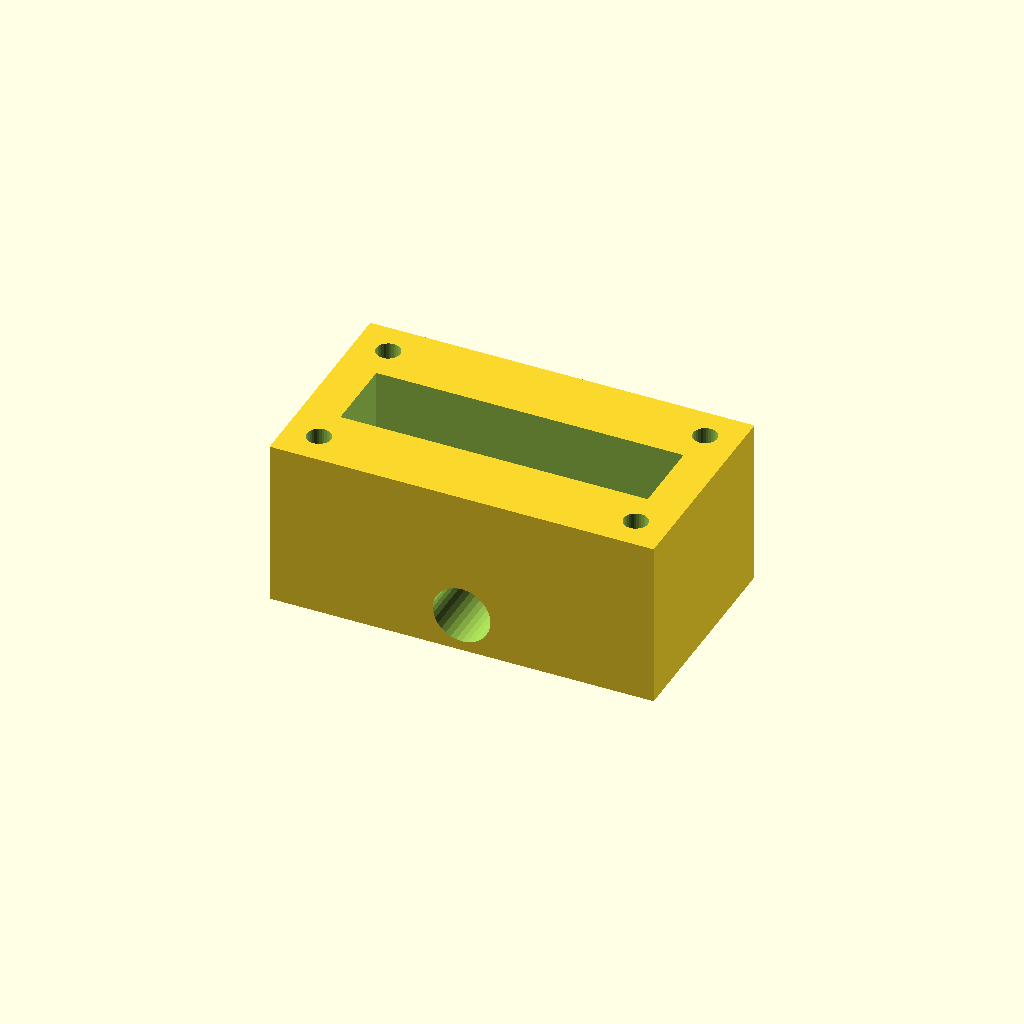
Cell 1: the model at its default parameters.
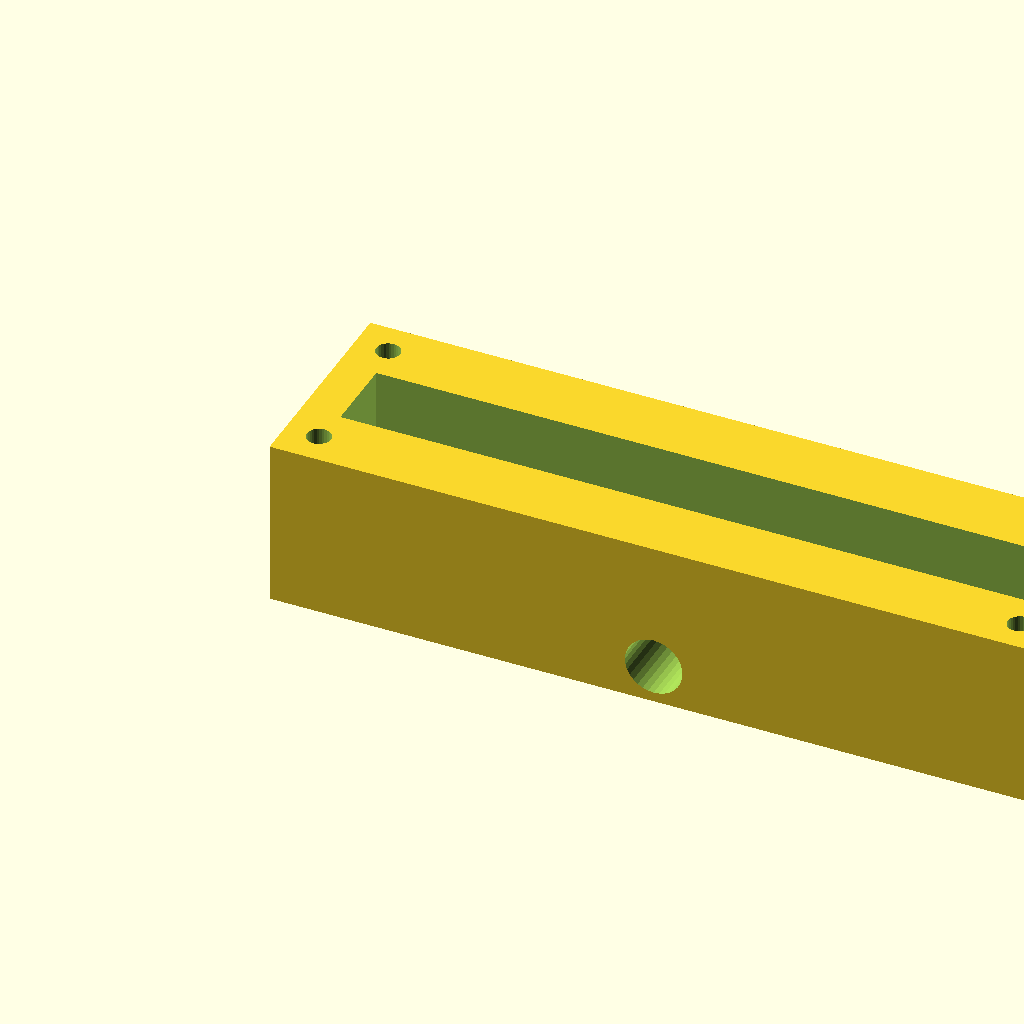
Cell 2: block_l = 160 (everything else at default).
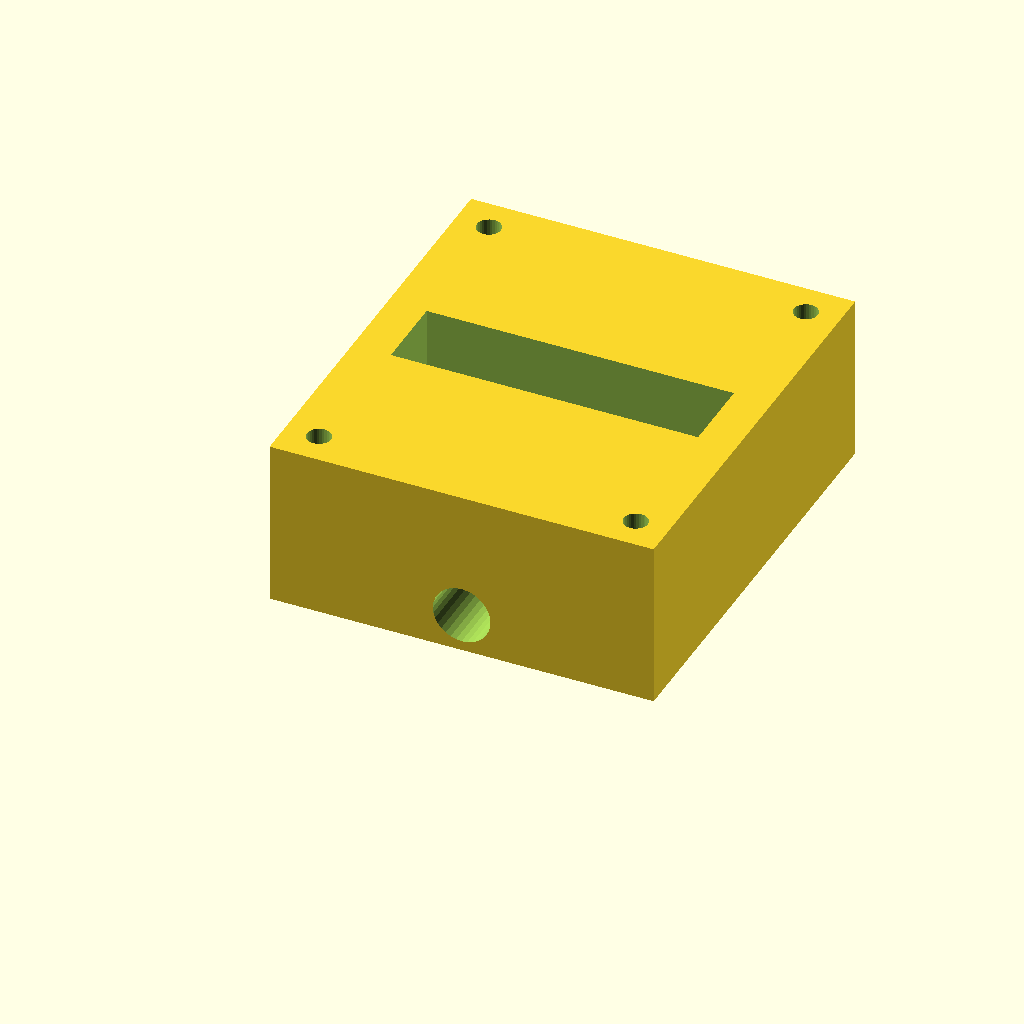
Cell 3: block_w = 90 (everything else at default).
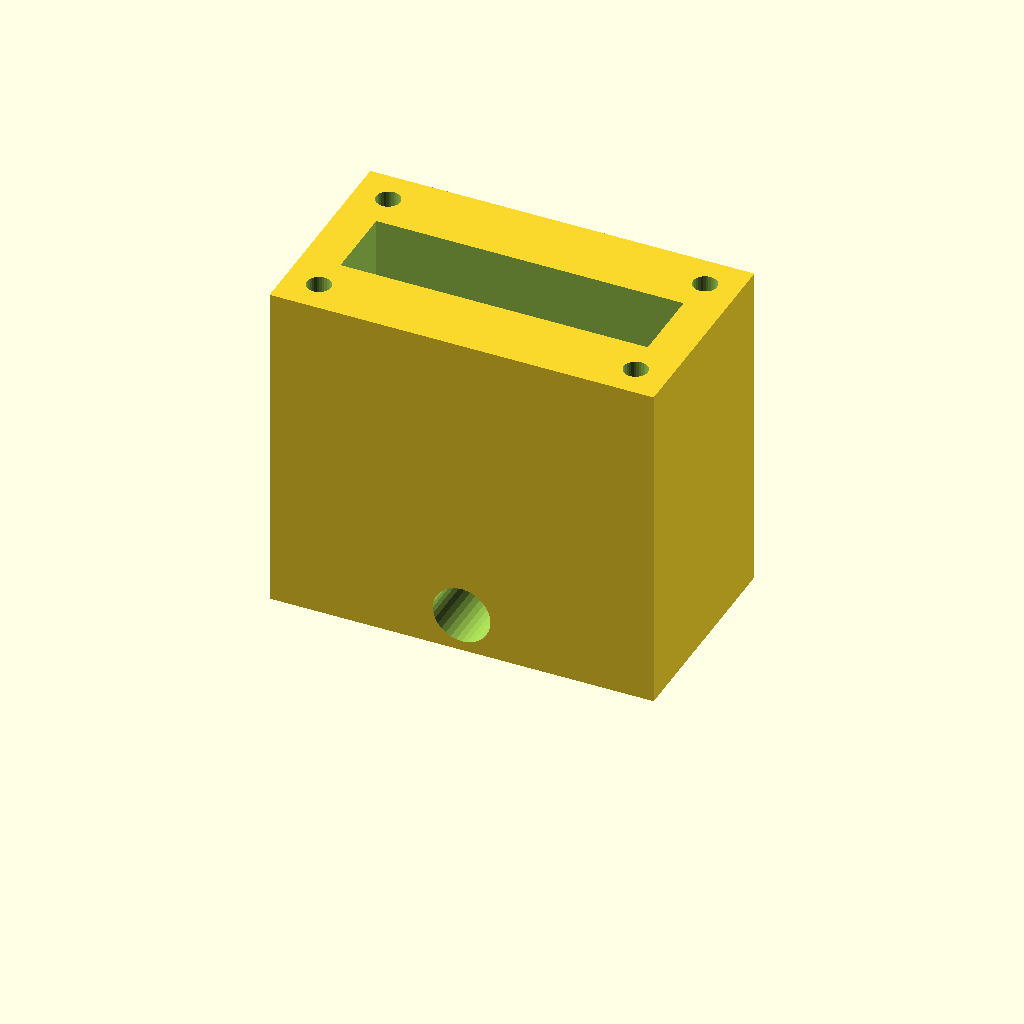
Cell 4: block_h = 70 (everything else at default).
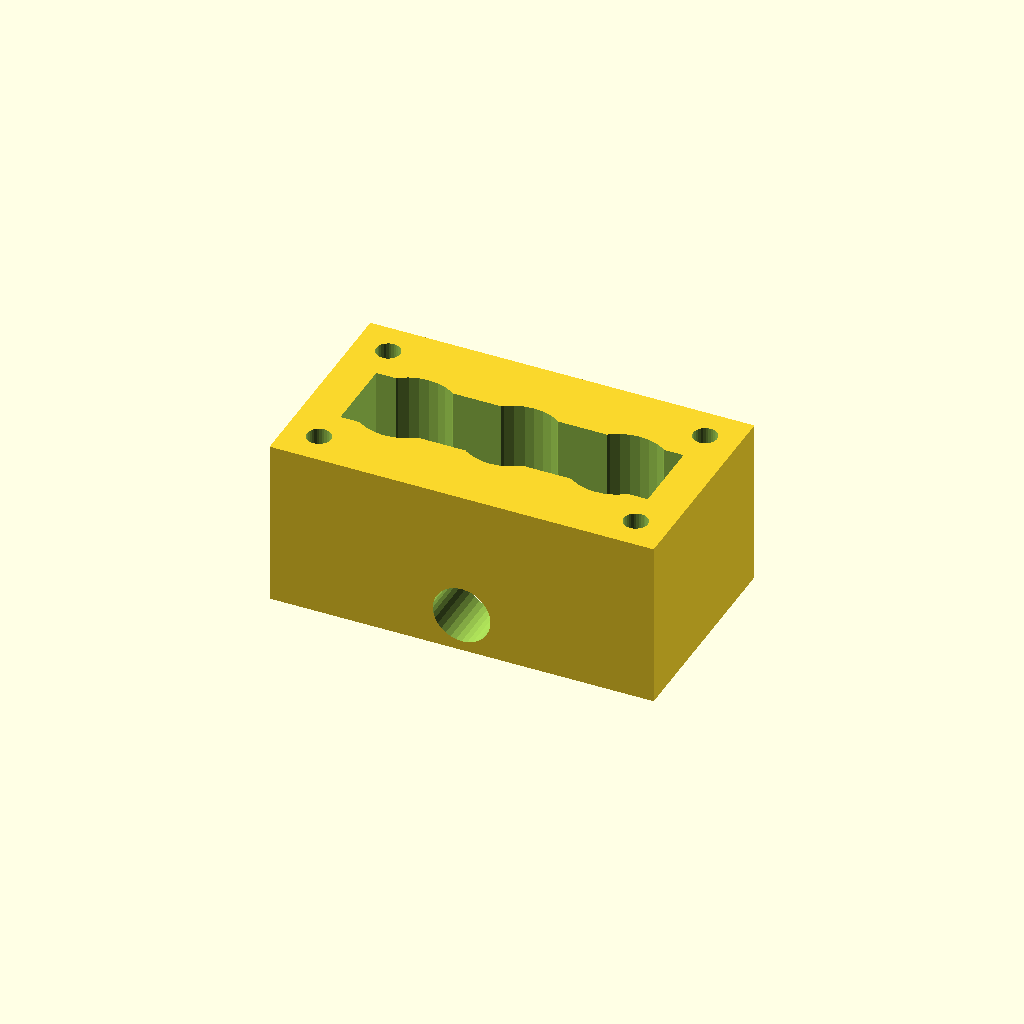
Cell 5 — port_d set to 20, the other parameters unchanged.
One fixed orthographic camera (rotation 55°, 0°, 25°; colour scheme Cornfield) for every cell.
Source of the model, optional_data/data/solid2/manifoldblock/part_0098.scad:
$fn = 32;

// ----------------------------------------------------------------------
// Manifold block: side_outlet manifold
// ----------------------------------------------------------------------

// --- parameters (mm) ---
block_l = 80;             // block length, X
block_w = 45;             // block width, Y
block_h = 35;             // block height, Z
port_d = 10;              // port bore diameter
port_pitch = 22;          // port pitch along X
gallery_d = 16;           // top gallery width, Y
gallery_depth = 16;       // gallery pocket depth
wall_p = 8;               // gallery end wall thickness, X
mnt_d = 5;                // mounting hole diameter
mnt_in = 7;               // mounting hole inset from the edges
out_d = 12;               // outlet bore diameter
out_z = 8;                // outlet axis height

n_ports = 3;  // ports in the row
port_x0 = (block_l - (n_ports - 1) * port_pitch) / 2;  // first port X

difference() {
  cube([block_l, block_w, block_h]);
  for (i = [0 : n_ports - 1])
    translate([port_x0 + i * port_pitch, block_w / 2, -1])
      cylinder(h = block_h + 2, d = port_d);
  translate([wall_p, block_w / 2 - gallery_d / 2, block_h - gallery_depth])
    cube([block_l - 2 * wall_p, gallery_d, gallery_depth + 1]);
  for (cx = [mnt_in, block_l - mnt_in])
    for (cy = [mnt_in, block_w - mnt_in])
      translate([cx, cy, -1]) cylinder(h = block_h + 2, d = mnt_d);
  translate([block_l / 2, -1, out_z]) rotate([-90, 0, 0])
    cylinder(h = block_w + 2, d = out_d);
}
Customizer parameters (derived from the source; name, type, default, range or options):
block_l: number, default 80
block_w: number, default 45
block_h: number, default 35
port_d: number, default 10
port_pitch: number, default 22
gallery_d: number, default 16
gallery_depth: number, default 16
wall_p: number, default 8
mnt_d: number, default 5
mnt_in: number, default 7
out_d: number, default 12
out_z: number, default 8
n_ports: number, default 3
